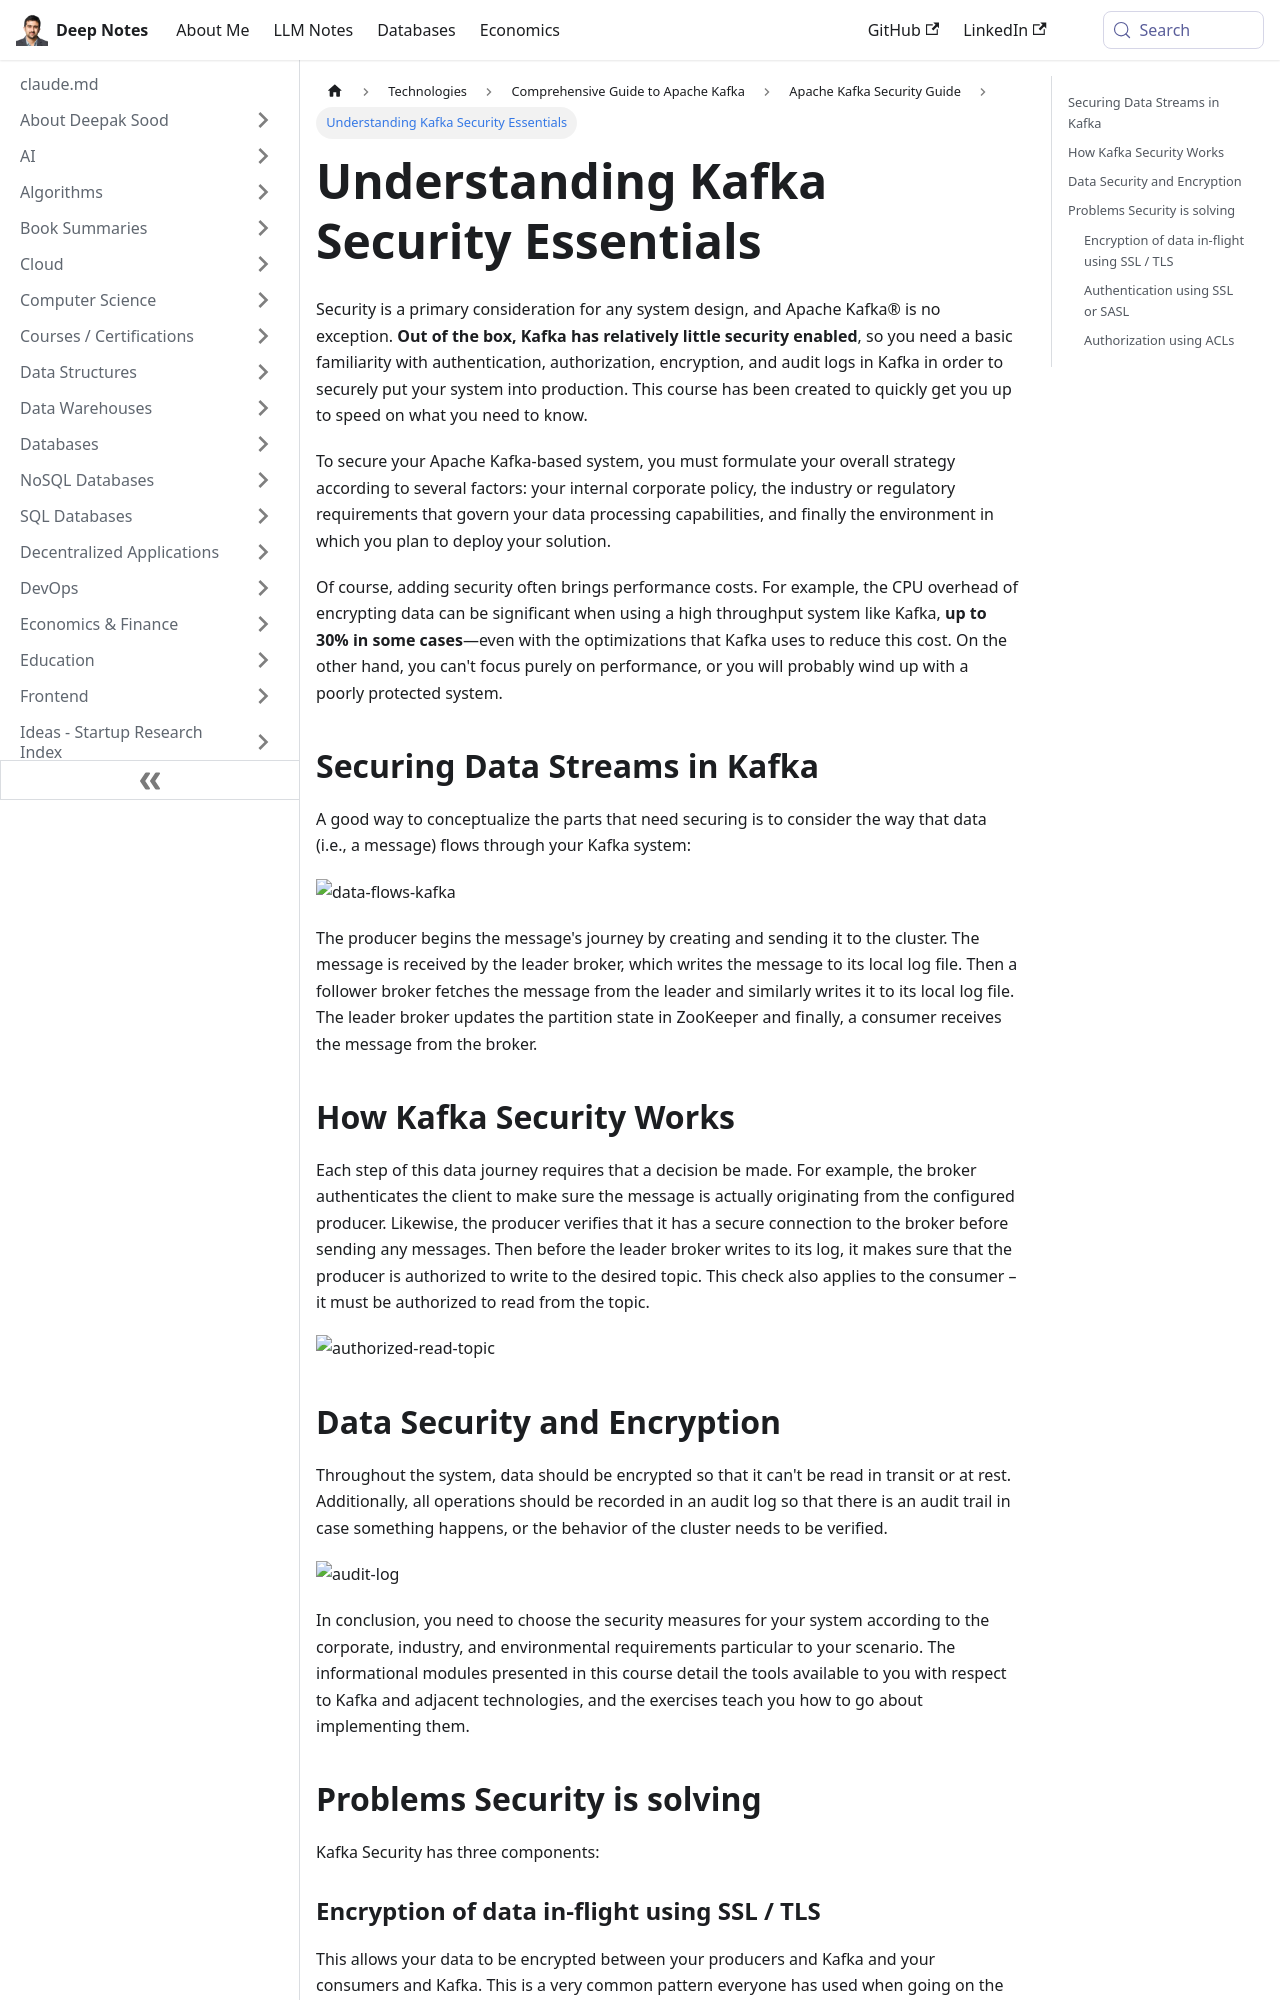

repository: deepaksood619/deepaksood619.github.io · page: technologies/kafka/security/01-intro-to-kafka-security/index.html · generator: docusaurus

---
slug: /technologies/kafka/security/01-intro-to-kafka-security
title: Understanding Kafka Security Essentials
description: Learn the key aspects of Apache Kafka security, including authentication, authorization, encryption, and audit logs for safe production deployment.
created: 2026-01-25
updated: 2026-01-25
---
Security is a primary consideration for any system design, and Apache Kafka® is no exception. **Out of the box, Kafka has relatively little security enabled**, so you need a basic familiarity with authentication, authorization, encryption, and audit logs in Kafka in order to securely put your system into production. This course has been created to quickly get you up to speed on what you need to know.

To secure your Apache Kafka-based system, you must formulate your overall strategy according to several factors: your internal corporate policy, the industry or regulatory requirements that govern your data processing capabilities, and finally the environment in which you plan to deploy your solution.

Of course, adding security often brings performance costs. For example, the CPU overhead of encrypting data can be significant when using a high throughput system like Kafka, **up to 30% in some cases**—even with the optimizations that Kafka uses to reduce this cost. On the other hand, you can't focus purely on performance, or you will probably wind up with a poorly protected system.

## Securing Data Streams in Kafka

A good way to conceptualize the parts that need securing is to consider the way that data (i.e., a message) flows through your Kafka system:

![data-flows-kafka](https://images.ctfassets.net/gt6dp23g0g38/3SGirwsGEX9m20dlIPNw0w/86f2b3fef4c4a6b3189d68f8d034193f/data-flows-kafka.jpg)

The producer begins the message's journey by creating and sending it to the cluster. The message is received by the leader broker, which writes the message to its local log file. Then a follower broker fetches the message from the leader and similarly writes it to its local log file. The leader broker updates the partition state in ZooKeeper and finally, a consumer receives the message from the broker.

## How Kafka Security Works

Each step of this data journey requires that a decision be made. For example, the broker authenticates the client to make sure the message is actually originating from the configured producer. Likewise, the producer verifies that it has a secure connection to the broker before sending any messages. Then before the leader broker writes to its log, it makes sure that the producer is authorized to write to the desired topic. This check also applies to the consumer – it must be authorized to read from the topic.

![authorized-read-topic](https://images.ctfassets.net/gt6dp23g0g38/2PKbpTlVaMm4BHJITrmkdZ/24916176493a1c2ac98fa65e61242ad7/authorized-read-topic.jpg)
